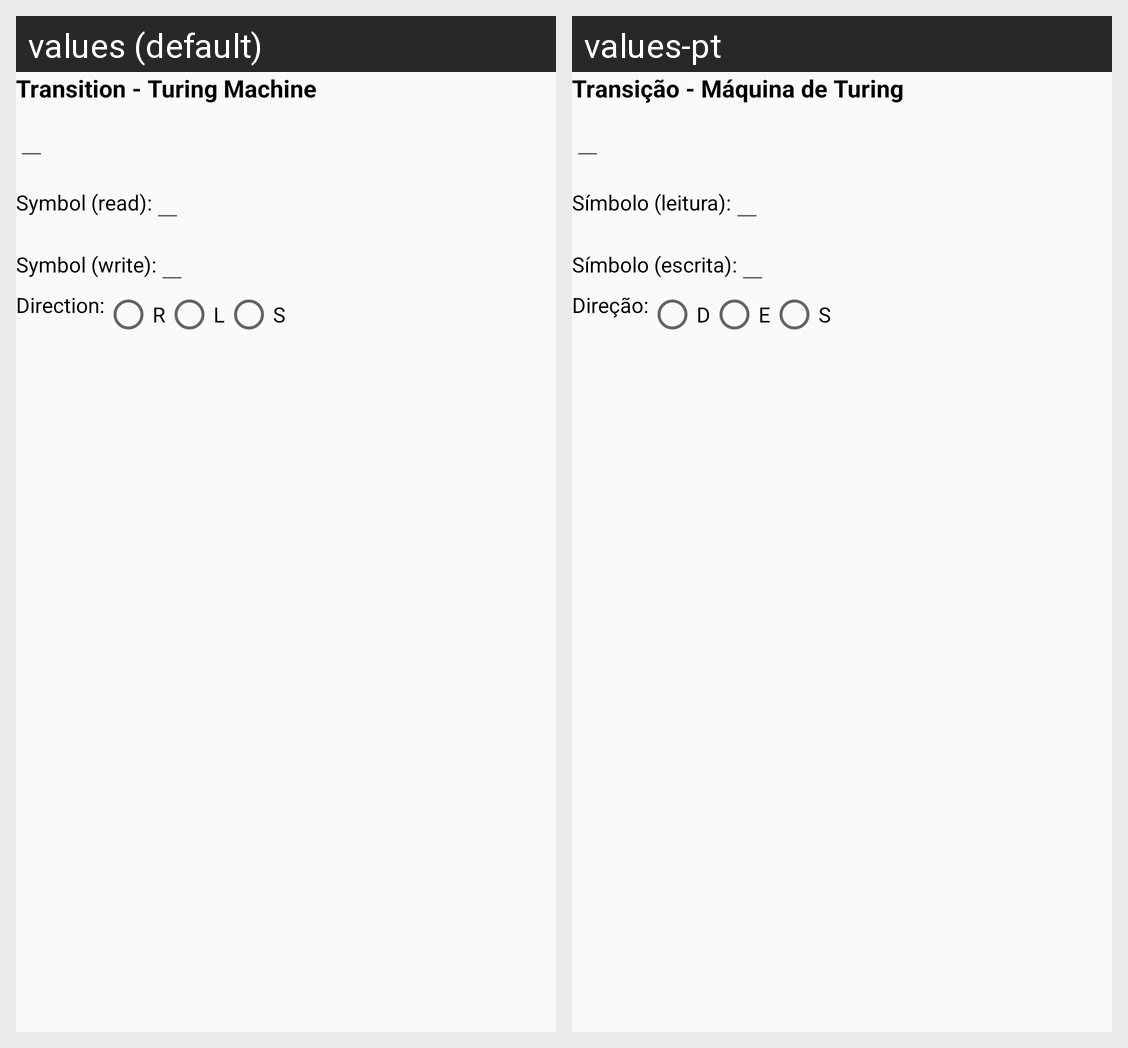

For this localized Android screen grid, give each drawn string resource with its value in every locale shown.
Android screen res/layout/dialog_label_tm_transition.xml rendered under 2 locales, left to right: values (default), values-pt. Device: Nexus 5 (rendered at 1080×1920; each locale shown at half size, 540×960, under a caption strip naming it); theme AppTheme.
Strings drawn on this screen, with the default value and each locale's value (text and hints the layout hard-codes, and strings that could not be matched under every locale, appear in the picture but are not listed):

transition_tm
  values: Transition - Turing Machine
  values-pt: Transição - Máquina de Turing

symbol_read
  values: Symbol (read):
  values-pt: Símbolo (leitura):

symbol_write
  values: Symbol (write):
  values-pt: Símbolo (escrita):

direction
  values: Direction:
  values-pt: Direção:

direction_right
  values: R
  values-pt: D

direction_left
  values: L
  values-pt: E

direction_static
  values: S
  values-pt: S
